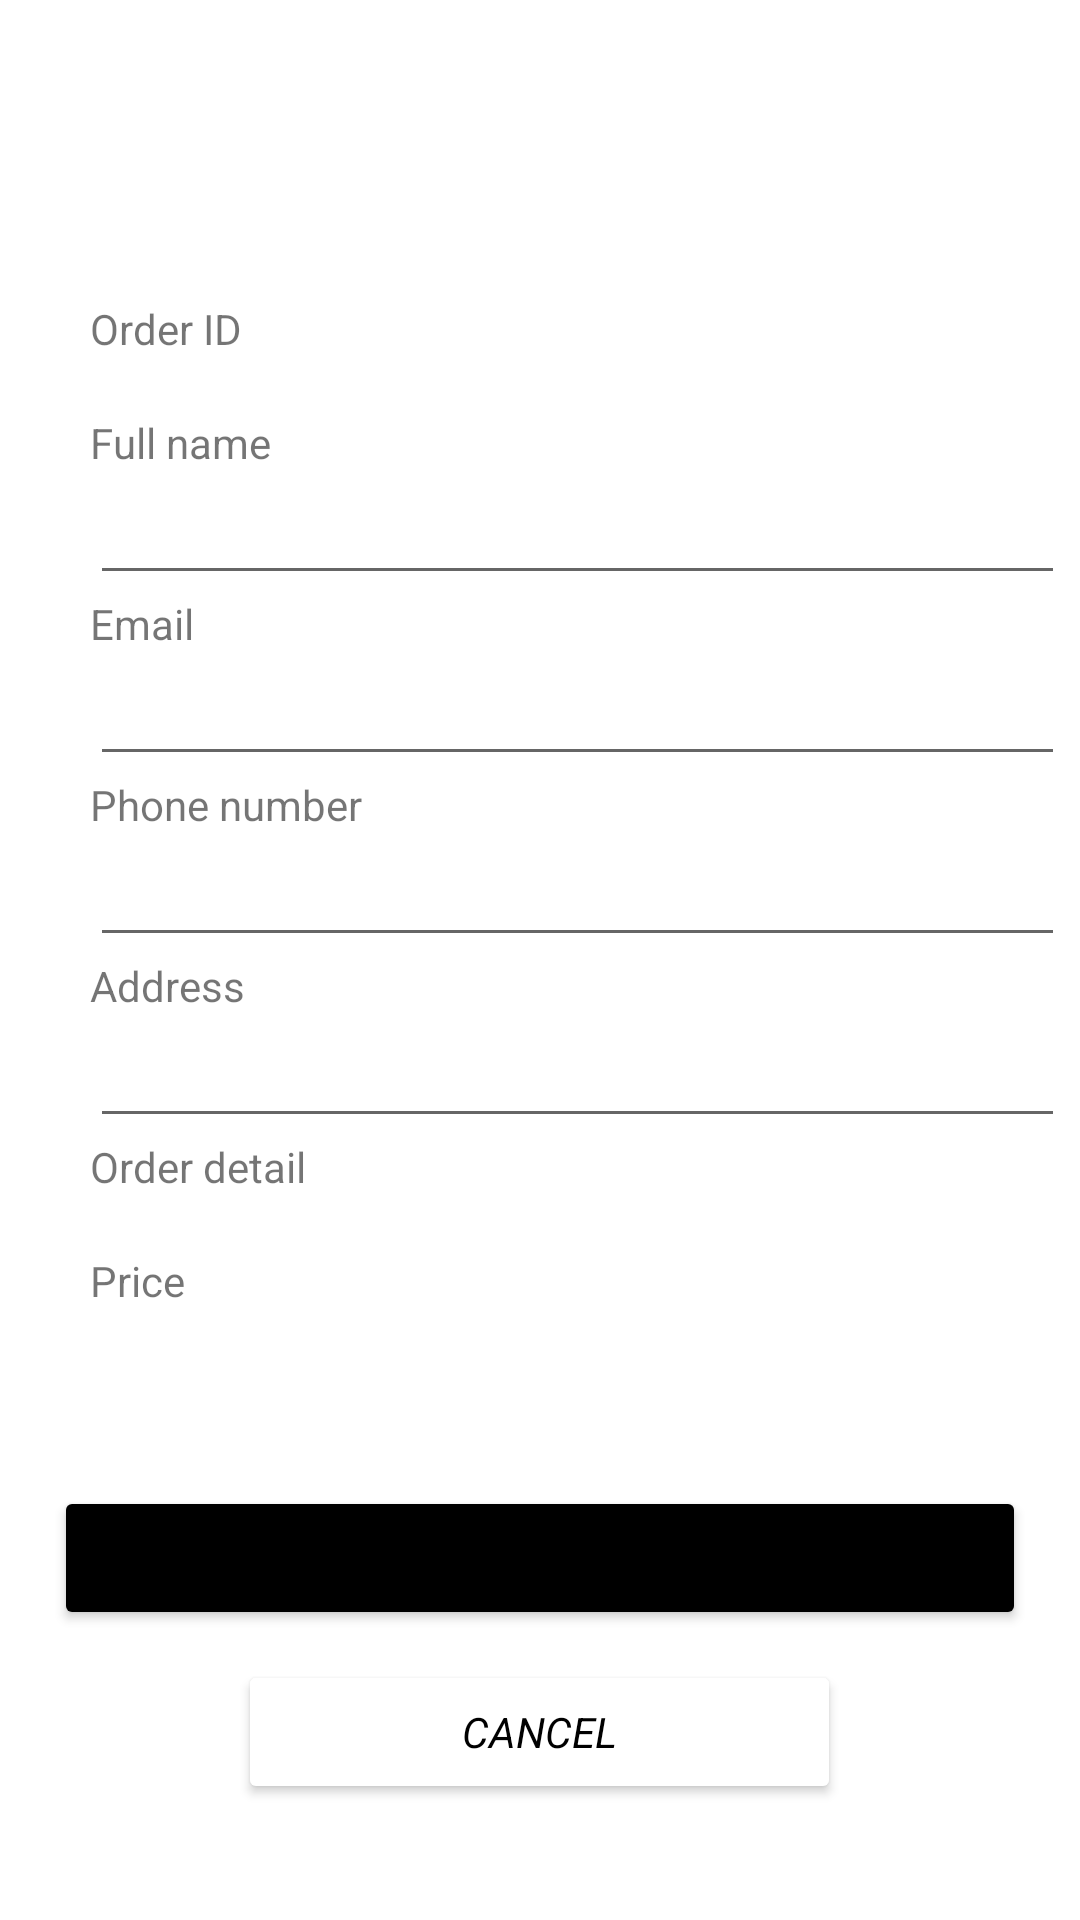

This screen was rendered from an Android layout file. Write that file and the resources it references.
<!-- AndroidManifest.xml: application theme Theme.Salon -->
<!-- res/layout/activity_order.xml -->
<?xml version="1.0" encoding="utf-8"?>
<LinearLayout xmlns:android="http://schemas.android.com/apk/res/android"
    android:layout_width="match_parent"
    android:layout_height="match_parent"
    android:orientation="vertical">

    <TableLayout
        android:layout_width="match_parent"
        android:layout_height="wrap_content"
        android:layout_marginLeft="30dp"
        android:layout_marginTop="100dp">

        <TableRow
            android:layout_width="match_parent"
            android:layout_height="match_parent">

            <TextView
                android:layout_width="wrap_content"
                android:layout_height="wrap_content"
                android:text="Order ID" />

        </TableRow>

        <TableRow
            android:layout_width="match_parent"
            android:layout_height="match_parent">

            <TextView
                android:id="@+id/IDTxt"
                android:layout_width="325dp"
                android:layout_height="wrap_content"
                android:ems="10"
                android:textStyle="bold"/>
        </TableRow>
        <TableRow
            android:layout_width="match_parent"
            android:layout_height="match_parent">

            <TextView
                android:layout_width="wrap_content"
                android:layout_height="wrap_content"
                android:text="Full name" />

        </TableRow>

        <TableRow
            android:layout_width="match_parent"
            android:layout_height="match_parent">

            <com.google.android.material.textfield.TextInputEditText
                android:id="@+id/edt_fullname"
                android:layout_width="325dp"
                android:layout_height="wrap_content"
                android:ems="10"
                android:inputType="text" />
        </TableRow>

        <TableRow
            android:layout_width="match_parent"
            android:layout_height="match_parent">

            <TextView
                android:layout_width="wrap_content"
                android:layout_height="wrap_content"
                android:text="Email" />
        </TableRow>

        <TableRow
            android:layout_width="310dp"
            android:layout_height="12dp">

            <com.google.android.material.textfield.TextInputEditText
                android:id="@+id/edt_email"
                android:layout_width="325dp"
                android:layout_height="wrap_content"
                android:ems="10"
                android:inputType="text" />
        </TableRow>



        <TableRow
            android:layout_width="match_parent"
            android:layout_height="match_parent">

            <TextView
                android:layout_width="wrap_content"
                android:layout_height="wrap_content"
                android:text="Phone number" />
        </TableRow>

        <TableRow
            android:layout_width="310dp"
            android:layout_height="12dp">

            <com.google.android.material.textfield.TextInputEditText
                android:id="@+id/edt_phone"
                android:layout_width="325dp"
                android:layout_height="wrap_content"
                android:ems="10"
                android:inputType="text" />
        </TableRow>

        <TableRow
            android:layout_width="match_parent"
            android:layout_height="match_parent">

            <TextView
                android:layout_width="wrap_content"
                android:layout_height="wrap_content"
                android:text="Address" />
        </TableRow>

        <TableRow
            android:layout_width="310dp"
            android:layout_height="12dp">

            <com.google.android.material.textfield.TextInputEditText
                android:id="@+id/edt_address"
                android:layout_width="325dp"
                android:layout_height="wrap_content"
                android:ems="10" />
        </TableRow>



        <TableRow
            android:layout_width="match_parent"
            android:layout_height="match_parent">

            <TextView
                android:layout_width="wrap_content"
                android:layout_height="wrap_content"
                android:text="Order detail" />

        </TableRow>

        <TableRow
            android:layout_width="match_parent"
            android:layout_height="match_parent">

            <TextView
                android:id="@+id/detailTxt"
                android:layout_width="325dp"
                android:layout_height="wrap_content"
                android:ems="10"
                android:textStyle="bold"/>
        </TableRow>

        <TableRow
            android:layout_width="match_parent"
            android:layout_height="match_parent">

            <TextView
                android:layout_width="wrap_content"
                android:layout_height="wrap_content"
                android:text="Price" />

        </TableRow>

        <TableRow
            android:layout_width="match_parent"
            android:layout_height="match_parent">

            <TextView
                android:id="@+id/priceTxt"
                android:layout_width="325dp"
                android:layout_height="wrap_content"
                android:ems="10"
                android:textStyle="bold"/>
        </TableRow>
    </TableLayout>

    <Button
        android:id="@+id/btn_order"
        android:layout_width="324dp"
        android:layout_height="wrap_content"
        android:layout_gravity="center"
        android:layout_marginTop="40dp"
        android:backgroundTint="#000000"
        android:text="ORDER" />

    <Button
        android:id="@+id/btn_cancel"
        android:layout_width="201dp"
        android:layout_height="wrap_content"
        android:layout_gravity="center"
        android:layout_marginTop="10dp"
        android:backgroundTint="#FFFFFF"
        android:fontFamily="sans-serif"
        android:text="Cancel"
        android:textColor="#000000"
        android:textStyle="italic"
        android:visibility="visible" />

</LinearLayout>
<!-- resources referenced by this layout -->
<resources>
  <style name="Theme.Salon" parent="Theme.MaterialComponents.DayNight.DarkActionBar">
          
          <item name="colorPrimary">@color/purple_500</item>
          <item name="colorPrimaryVariant">@color/purple_700</item>
          <item name="colorOnPrimary">@color/white</item>
          
          <item name="colorSecondary">@color/teal_200</item>
          <item name="colorSecondaryVariant">@color/teal_700</item>
          <item name="colorOnSecondary">@color/black</item>
          
          <item name="android:statusBarColor">?attr/colorPrimaryVariant</item>
          
      </style>
  <color name="purple_500">#FF6200EE</color>
  <color name="purple_700">#FF3700B3</color>
  <color name="white">#FFFFFFFF</color>
  <color name="teal_200">#FF03DAC5</color>
  <color name="teal_700">#FF018786</color>
  <color name="black">#FF000000</color>
</resources>
